Dataset: images (GitHub, rchllllll/cp5105-capstone-proj). Classes: book, bottle, bottle variant 2, bottle variant 3, bowl, charger, clock, container, container variant 2, hard disk, mouse, mouse variant 2, spread, stand.

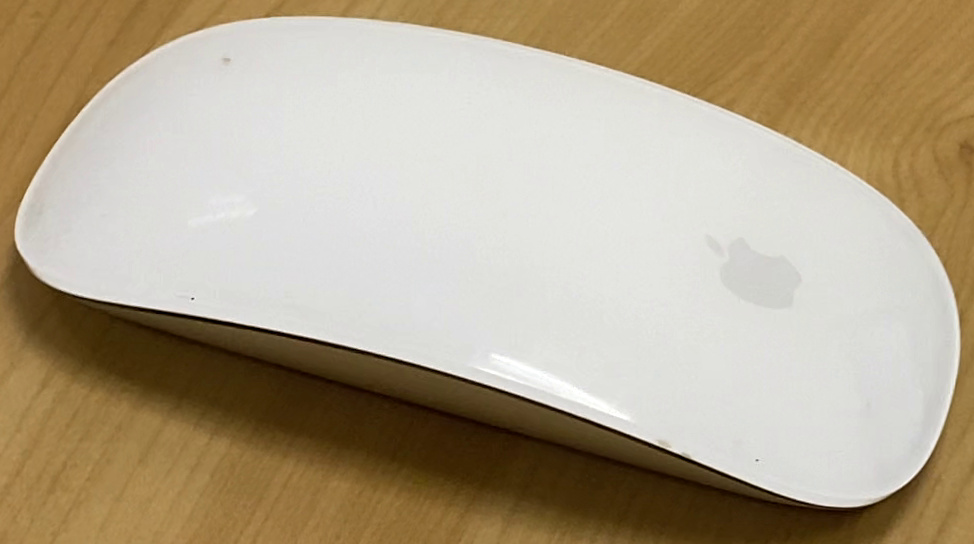
Label: mouse

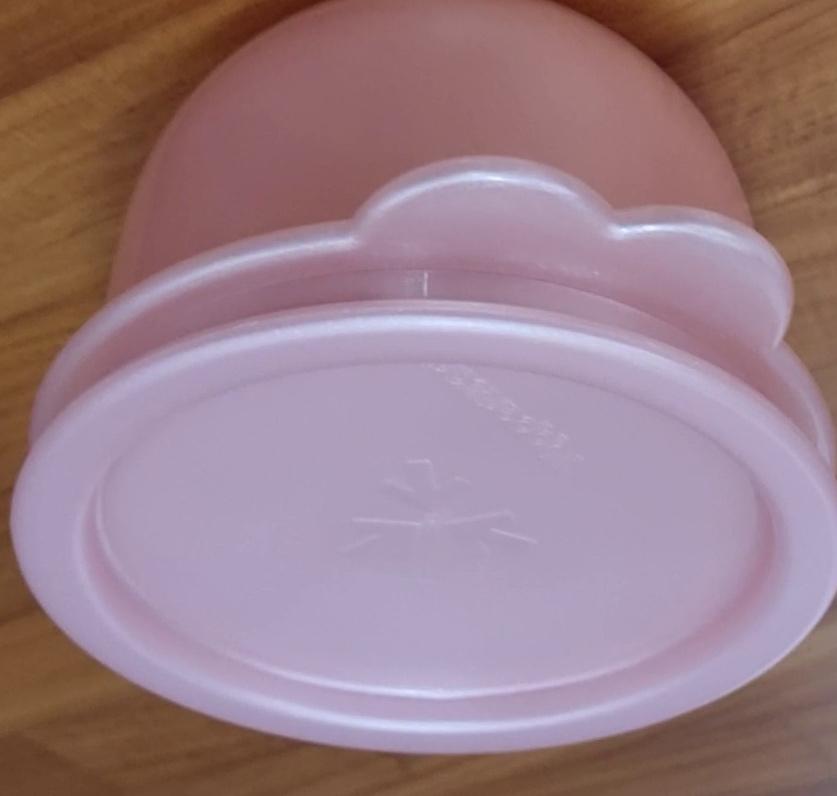
Label: container variant 2

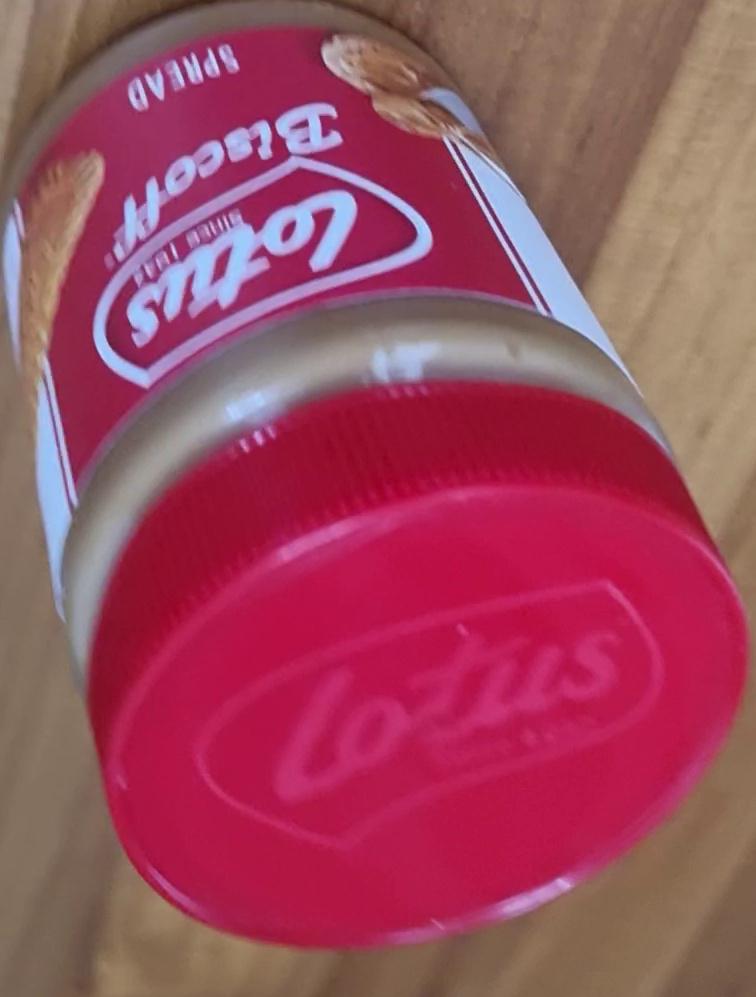
Label: spread

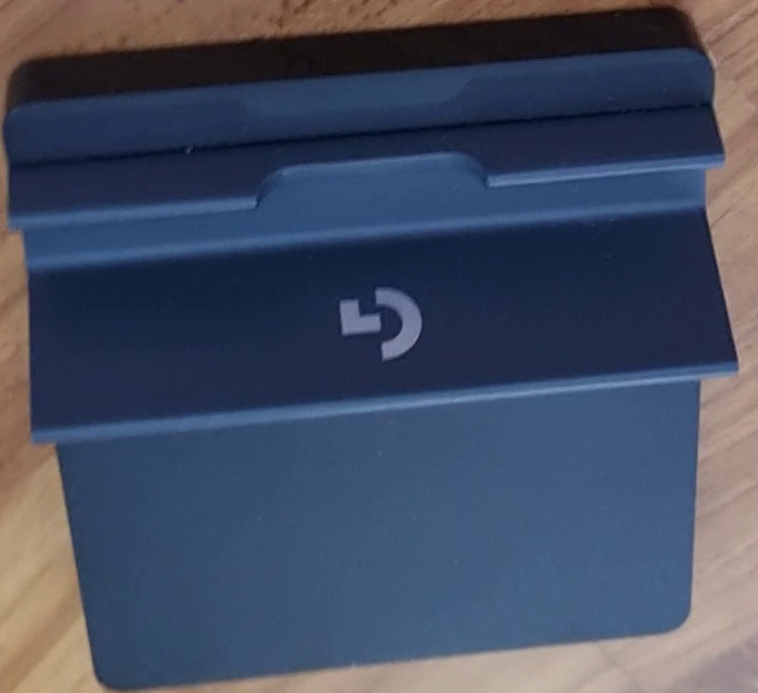
Label: stand

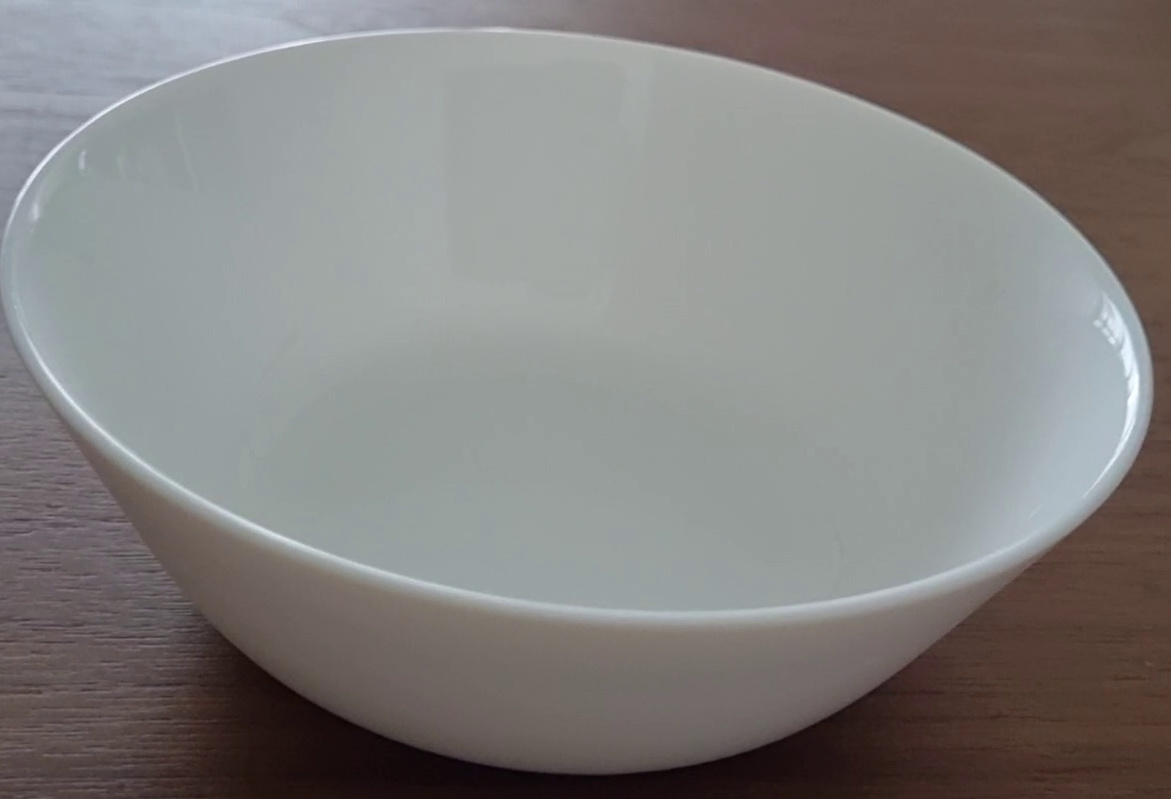
Label: bowl

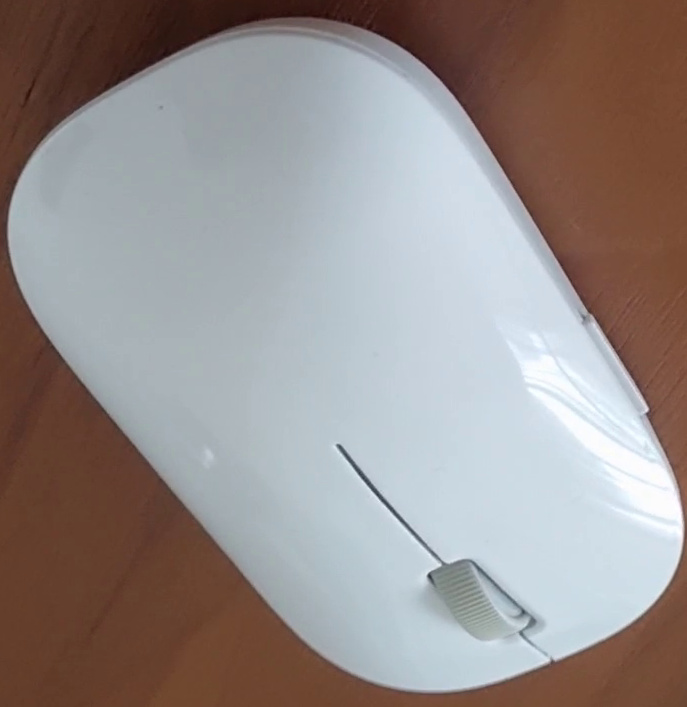
Label: mouse variant 2
